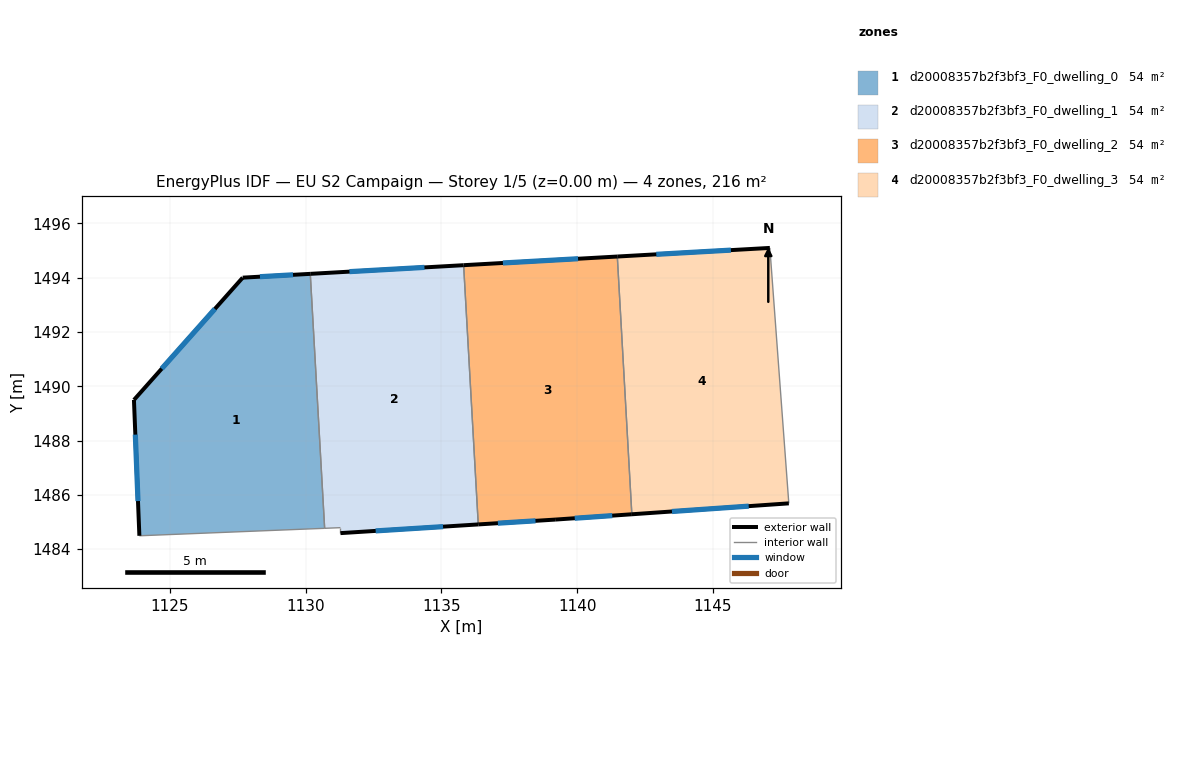
=== STOREY PLAN SPEC (per zone: floor XY polygon, exterior-wall plan segments, windows/doors) ===
zone 1: d20008357b2f3bf3_F0_dwelling_0  (54.1 m²)
  floor: (1130.17, 1494.14) (1130.70, 1484.77) (1123.88, 1484.49) (1123.68, 1489.50) (1127.68, 1494.00)
  exterior wall: (1130.17, 1494.14) – (1127.68, 1494.00)  [2.5 m]
    window: (1129.53, 1494.10) – (1128.32, 1494.04)  [1.8 m²]
  exterior wall: (1123.68, 1489.50) – (1123.88, 1484.49)  [5.0 m]
    window: (1123.73, 1488.22) – (1123.82, 1485.77)  [3.6 m²]
  exterior wall: (1127.68, 1494.00) – (1123.68, 1489.50)  [6.0 m]
    window: (1126.66, 1492.85) – (1124.70, 1490.65)  [4.3 m²]
  interior walls: 2
zone 2: d20008357b2f3bf3_F0_dwelling_1  (54.1 m²)
  floor: (1135.82, 1494.46) (1136.35, 1484.91) (1131.28, 1484.59) (1131.28, 1484.79) (1130.70, 1484.77) (1130.17, 1494.14)
  exterior wall: (1135.82, 1494.46) – (1130.17, 1494.14)  [5.7 m]
    window: (1134.37, 1494.38) – (1131.61, 1494.22)  [4.1 m²]
  exterior wall: (1131.28, 1484.59) – (1136.35, 1484.91)  [5.1 m]
    window: (1132.58, 1484.67) – (1135.06, 1484.83)  [3.6 m²]
  interior walls: 4
zone 3: d20008357b2f3bf3_F0_dwelling_2  (54.1 m²)
  floor: (1141.48, 1494.78) (1142.01, 1485.29) (1139.19, 1485.09) (1136.35, 1484.91) (1135.82, 1494.46)
  exterior wall: (1141.48, 1494.78) – (1135.82, 1494.46)  [5.7 m]
    window: (1140.03, 1494.70) – (1137.26, 1494.54)  [4.1 m²]
  exterior wall: (1139.19, 1485.09) – (1142.01, 1485.29)  [2.8 m]
    window: (1139.91, 1485.14) – (1141.29, 1485.24)  [2.0 m²]
  exterior wall: (1136.35, 1484.91) – (1139.19, 1485.09)  [2.8 m]
    window: (1137.08, 1484.96) – (1138.46, 1485.04)  [2.0 m²]
  interior walls: 2
zone 4: d20008357b2f3bf3_F0_dwelling_3  (54.1 m²)
  floor: (1147.09, 1495.09) (1147.79, 1485.69) (1142.01, 1485.29) (1141.48, 1494.78)
  exterior wall: (1147.09, 1495.09) – (1141.48, 1494.78)  [5.6 m]
    window: (1145.66, 1495.01) – (1142.91, 1494.86)  [4.0 m²]
  exterior wall: (1142.01, 1485.29) – (1147.79, 1485.69)  [5.8 m]
    window: (1143.49, 1485.39) – (1146.32, 1485.59)  [4.2 m²]
  interior walls: 2

=== DERIVED (storey summary) ===
Building: EU S2 Campaign
Storey: 1 of 5  (floor level z = 0.00 m)
Storey gross floor area: 216.3 m²
Zones on this storey: 4
  - d20008357b2f3bf3_F0_dwelling_0: floor 54.1 m²; exterior wall 13.5 m (40.6 m²); 3 window(s) 9.7 m²; WWR 23.9%
  - d20008357b2f3bf3_F0_dwelling_1: floor 54.1 m²; exterior wall 10.7 m (32.2 m²); 2 window(s) 7.7 m²; WWR 23.9%
  - d20008357b2f3bf3_F0_dwelling_2: floor 54.1 m²; exterior wall 11.3 m (34.0 m²); 3 window(s) 8.1 m²; WWR 23.9%
  - d20008357b2f3bf3_F0_dwelling_3: floor 54.1 m²; exterior wall 11.4 m (34.3 m²); 2 window(s) 8.2 m²; WWR 23.9%
Zone adjacency (shared interzone walls):
  - d20008357b2f3bf3_F0_dwelling_0 ↔ d20008357b2f3bf3_F0_dwelling_1
  - d20008357b2f3bf3_F0_dwelling_1 ↔ d20008357b2f3bf3_F0_dwelling_2
  - d20008357b2f3bf3_F0_dwelling_2 ↔ d20008357b2f3bf3_F0_dwelling_3